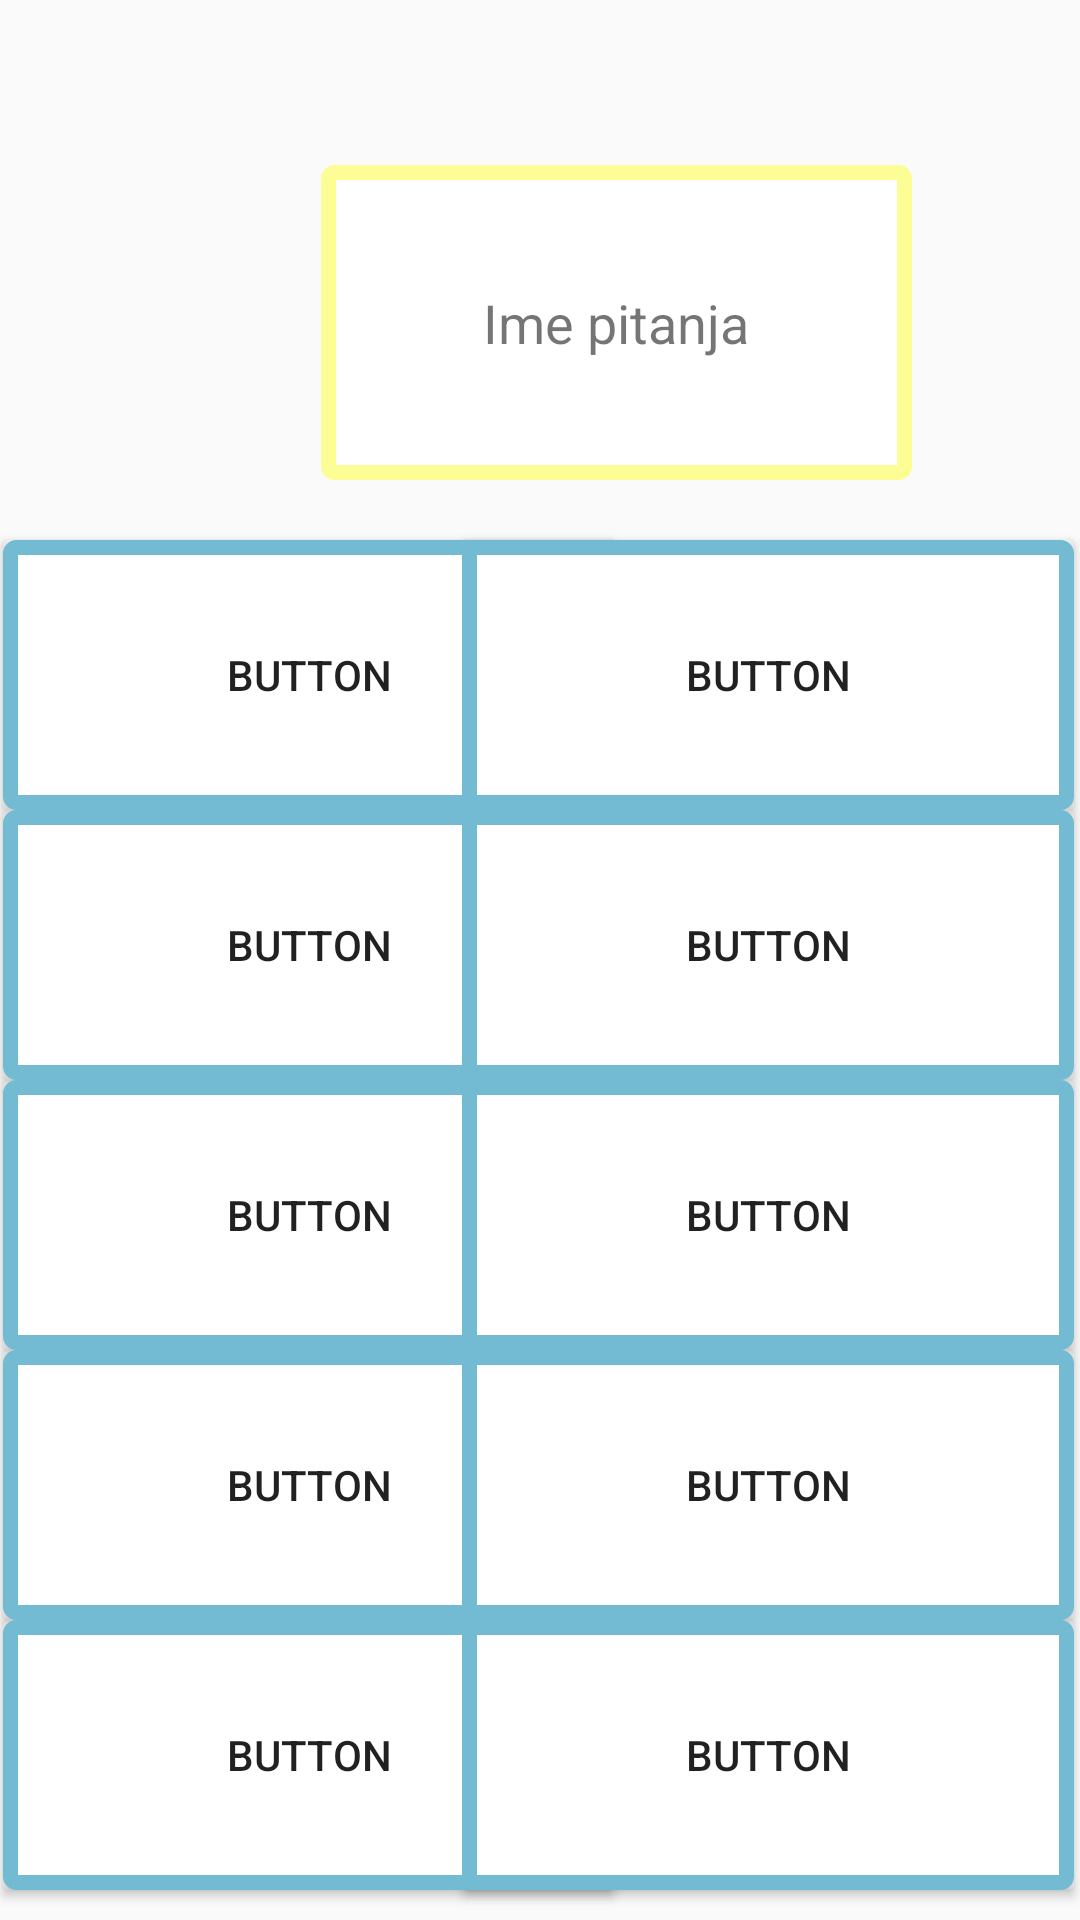

Android layout source for this screen:
<!-- AndroidManifest.xml: application theme Theme.Pazzly -->
<!-- res/layout/fragment_spojnice.xml -->
<?xml version="1.0" encoding="utf-8"?>
<androidx.constraintlayout.widget.ConstraintLayout xmlns:android="http://schemas.android.com/apk/res/android"
    xmlns:app="http://schemas.android.com/apk/res-auto"
    xmlns:tools="http://schemas.android.com/tools"
    android:layout_width="match_parent"
    android:layout_height="match_parent">

    <Button
        android:id="@+id/a1"
        android:layout_width="204dp"
        android:layout_height="90dp"
        android:layout_marginStart="1dp"
        android:background="@drawable/my_border"
        android:text="button"
        app:layout_constraintBottom_toTopOf="@+id/a2"
        app:layout_constraintStart_toStartOf="parent" />

    <Button
        android:id="@+id/a2"
        android:layout_width="204dp"
        android:layout_height="90dp"
        android:layout_marginStart="1dp"
        android:text="Button"
        android:background="@drawable/my_border"
        app:layout_constraintBottom_toTopOf="@+id/a3"
        app:layout_constraintStart_toStartOf="parent" />

    <Button
        android:id="@+id/a3"
        android:layout_width="204dp"
        android:layout_height="90dp"
        android:layout_marginStart="1dp"
        android:background="@drawable/my_border"
        android:text="Button"
        app:layout_constraintBottom_toTopOf="@+id/a4"
        app:layout_constraintStart_toStartOf="parent" />

    <Button
        android:id="@+id/a4"
        android:layout_width="204dp"
        android:layout_height="90dp"
        android:layout_marginStart="1dp"
        android:background="@drawable/my_border"
        android:text="Button"
        app:layout_constraintBottom_toTopOf="@+id/a5"
        app:layout_constraintStart_toStartOf="parent" />

    <Button
        android:id="@+id/a5"
        android:layout_width="204dp"
        android:layout_height="90dp"
        android:layout_marginStart="1dp"
        android:layout_marginBottom="10dp"
        android:background="@drawable/my_border"
        android:text="Button"
        app:layout_constraintBottom_toBottomOf="parent"
        app:layout_constraintStart_toStartOf="parent" />

    <Button
        android:id="@+id/b1"
        android:layout_width="204dp"
        android:layout_height="90dp"
        android:layout_marginEnd="2dp"
        android:text="Button"
        android:background="@drawable/my_border"
        app:layout_constraintBottom_toTopOf="@+id/b2"
        app:layout_constraintEnd_toEndOf="parent" />

    <Button
        android:id="@+id/b2"
        android:layout_width="204dp"
        android:layout_height="90dp"
        android:layout_marginEnd="2dp"
        android:text="Button"
        android:background="@drawable/my_border"
        app:layout_constraintBottom_toTopOf="@+id/b3"
        app:layout_constraintEnd_toEndOf="parent" />

    <Button
        android:id="@+id/b3"
        android:layout_width="204dp"
        android:layout_height="90dp"
        android:layout_marginEnd="2dp"
        android:text="Button"
        android:background="@drawable/my_border"
        app:layout_constraintBottom_toTopOf="@+id/b4"
        app:layout_constraintEnd_toEndOf="parent" />

    <Button
        android:id="@+id/b4"
        android:layout_width="204dp"
        android:layout_height="90dp"
        android:layout_marginEnd="2dp"
        android:text="Button"
        android:background="@drawable/my_border"
        app:layout_constraintBottom_toTopOf="@+id/b5"
        app:layout_constraintEnd_toEndOf="parent" />

    <Button
        android:id="@+id/b5"
        android:layout_width="204dp"
        android:layout_height="90dp"
        android:layout_marginEnd="2dp"
        android:layout_marginBottom="10dp"
        android:background="@drawable/my_border"
        android:text="Button"
        app:layout_constraintBottom_toBottomOf="parent"
        app:layout_constraintEnd_toEndOf="parent" />

    <TextView
        android:id="@+id/question"
        android:layout_width="197dp"
        android:layout_height="105dp"
        android:layout_marginStart="107dp"
        android:layout_marginBottom="20dp"
        android:background="@drawable/my_yellow_border"
        android:gravity="center"
        android:text="Ime pitanja"
        android:textSize="18dp"
        app:layout_constraintBottom_toTopOf="@+id/a1"
        app:layout_constraintStart_toStartOf="parent" />
</androidx.constraintlayout.widget.ConstraintLayout>
<!-- resources referenced by this layout -->
<resources>
  <!-- drawable my_border (drawable) -->
  <?xml version="1.0" encoding="utf-8"?>
  <shape xmlns:android="http://schemas.android.com/apk/res/android"
      android:shape="rectangle" >
  
      
      <solid
          android:color="#fff">
      </solid>
  
      
      <stroke
          android:width="5dp"
          android:color="#72BBD3" >
      </stroke>
  
      
      <corners
          android:radius="2dp"   >
      </corners>
  
  </shape>
  <!-- drawable my_yellow_border (drawable) -->
  <?xml version="1.0" encoding="utf-8"?>
  <shape xmlns:android="http://schemas.android.com/apk/res/android"
      android:shape="rectangle" >
  
      
      <solid
          android:color="#fff">
      </solid>
  
      
      <stroke
          android:width="5dp"
          android:color="#FDFD96" >
      </stroke>
  
      
      <corners
          android:radius="2dp"   >
      </corners>
  
  </shape>
  <style name="Theme.Pazzly" parent="Theme.AppCompat.Light.NoActionBar">
          
          <item name="colorPrimary">@color/purple_500</item>
          <item name="colorPrimaryVariant">@color/purple_700</item>
          <item name="colorOnPrimary">@color/white</item>
          
          <item name="colorSecondary">@color/teal_200</item>
          <item name="colorSecondaryVariant">@color/teal_700</item>
          <item name="colorOnSecondary">@color/black</item>
          
          <item name="android:statusBarColor">?attr/colorPrimaryVariant</item>
          
      </style>
  <!-- not gathered from this repository: default colours our renderer supplied (Android Studio template values) -->
  <color name="purple_500">#FF6200EE</color>
  <color name="purple_700">#FF3700B3</color>
  <color name="teal_200">#FF03DAC5</color>
  <color name="teal_700">#FF018786</color>
  <color name="black">#FF000000</color>
  <color name="white">#FFFFFFFF</color>
</resources>
